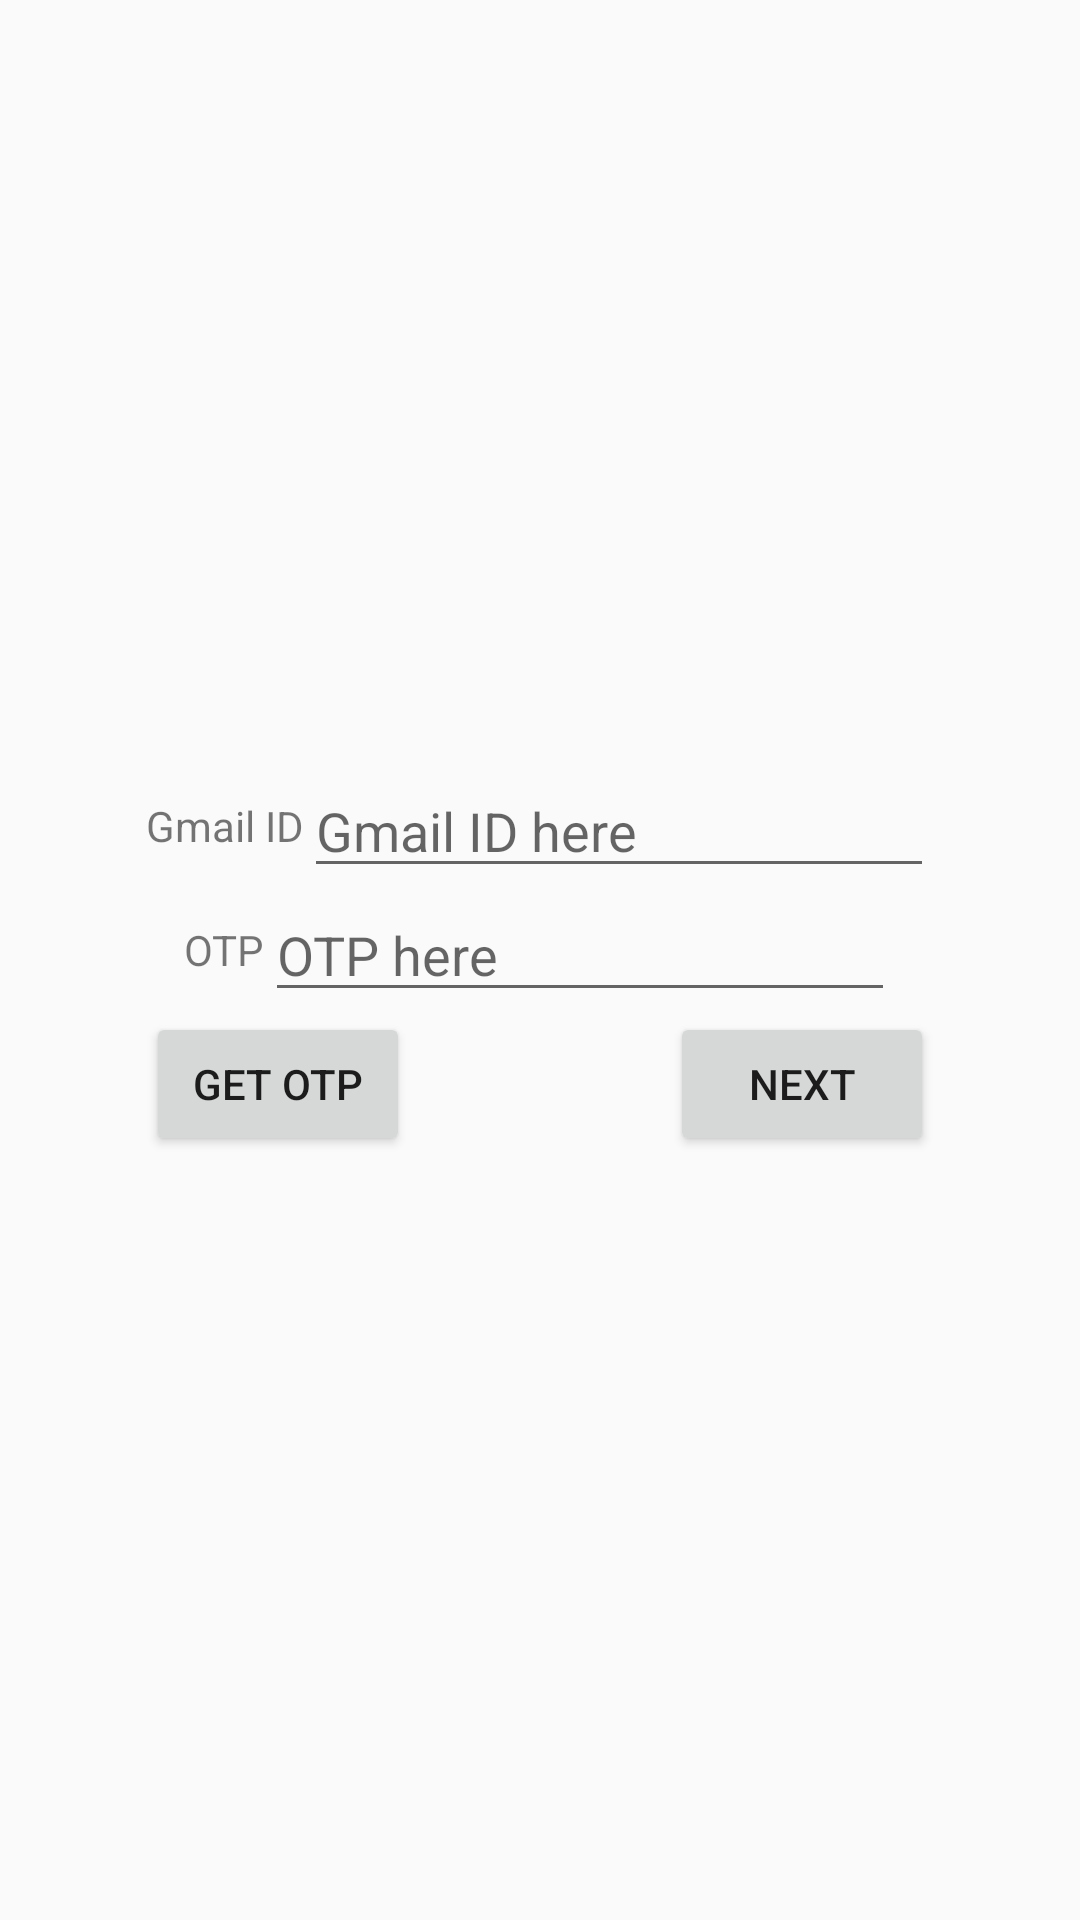

Produce the Android XML layout that renders to this screen, including the resource entries it uses.
<!-- AndroidManifest.xml: application theme Theme.TrackAndTrigger -->
<!-- res/layout/activity_email_verify.xml -->
<?xml version="1.0" encoding="utf-8"?>
<RelativeLayout xmlns:android="http://schemas.android.com/apk/res/android"
    xmlns:app="http://schemas.android.com/apk/res-auto"
    xmlns:tools="http://schemas.android.com/tools"
    android:layout_width="fill_parent"
    android:layout_height="fill_parent"
    tools:context=".regandlogin.EmailVerifyActivitiy"
    android:gravity="center">


    <LinearLayout
        android:layout_width="wrap_content"
        android:layout_height="wrap_content"
        android:orientation="vertical">

        <LinearLayout
            android:layout_width="match_parent"
            android:layout_height="wrap_content"
            android:gravity="center"
            android:orientation="horizontal">

            <TextView
                android:id="@+id/gmailIdLabel"
                android:layout_width="wrap_content"
                android:layout_height="wrap_content"
                android:text="@string/gmail_label" />

            <EditText
                android:id="@+id/gmailIdField"
                android:layout_width="wrap_content"
                android:layout_height="wrap_content"
                android:hint="@string/gmail_id_hint"
                android:inputType="textEmailAddress"
                android:autofillHints="@string/gmail_id_hint"
                android:maxEms="10"
                android:minEms="10" />

        </LinearLayout>

        <LinearLayout
            android:layout_width="match_parent"
            android:layout_height="match_parent"
            android:gravity="center"
            android:orientation="horizontal">

            <TextView
                android:id="@+id/otpLabel"
                android:layout_width="wrap_content"
                android:layout_height="wrap_content"
                android:text="@string/otp_label" />

            <EditText
                android:id="@+id/otpField"
                android:layout_width="wrap_content"
                android:layout_height="wrap_content"
                android:hint="@string/otp_hint"
                android:inputType="number"
                android:autofillHints="@string/otp_hint"
                android:maxEms="10"
                android:minEms="10" />

        </LinearLayout>

        <androidx.constraintlayout.widget.ConstraintLayout
            android:layout_width="match_parent"
            android:layout_height="wrap_content" >

            <Button
                android:id="@+id/getOtpButton"
                android:layout_width="wrap_content"
                android:layout_height="match_parent"
                android:text="@string/get_otp_label"
                app:layout_constraintBottom_toBottomOf="parent"
                app:layout_constraintStart_toStartOf="parent" />

            <TextView
                android:id="@+id/statusLabel"
                android:layout_width="wrap_content"
                android:layout_height="wrap_content"
                android:textAlignment="center"
                android:textColor="@android:color/holo_red_dark"
                app:layout_constraintBottom_toBottomOf="parent"
                app:layout_constraintEnd_toStartOf="@+id/nextButton"
                app:layout_constraintStart_toEndOf="@+id/getOtpButton"
                app:layout_constraintTop_toTopOf="parent" />

            <Button
                android:id="@+id/nextButton"
                android:layout_width="wrap_content"
                android:layout_height="match_parent"
                android:text="@string/next_label"
                app:layout_constraintBottom_toBottomOf="parent"
                app:layout_constraintEnd_toEndOf="parent" />
        </androidx.constraintlayout.widget.ConstraintLayout>

    </LinearLayout>

</RelativeLayout>
<!-- resources referenced by this layout -->
<resources>
  <string name="get_otp_label">Get OTP</string>
  <string name="gmail_id_hint">Gmail ID here</string>
  <string name="gmail_label">Gmail ID</string>
  <string name="next_label">Next</string>
  <string name="otp_hint">OTP here</string>
  <string name="otp_label">OTP</string>
  <style name="Theme.TrackAndTrigger" parent="Theme.AppCompat.Light.DarkActionBar">
          
          <item name="colorPrimary">@color/purple_500</item>
          <item name="colorPrimaryDark">@color/purple_700</item>
          <item name="colorAccent">@color/teal_200</item>
          
      </style>
  <color name="purple_500">#FF6200EE</color>
  <color name="purple_700">#FF3700B3</color>
  <color name="teal_200">#FF03DAC5</color>
</resources>
